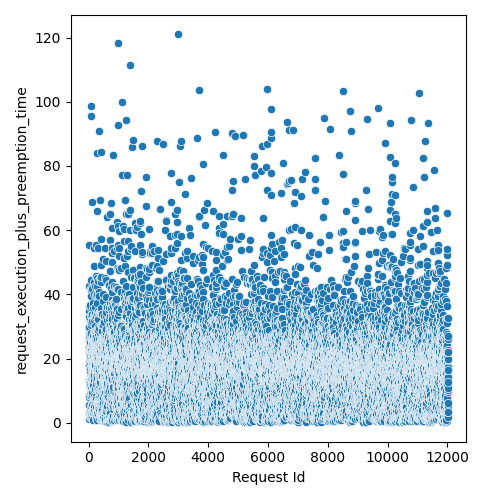

Values plotted in this chart, from the file beside it:
Request Id, request_execution_plus_preemption_time
4, 2.802
5, 8.362
8, 19.09
3, 12.63
6, 25.94
0, 26.53
1, 23.99
7, 27.51
9, 29.63
2, 33.11
10, 7.914
16, 13.3
19, 19.3
13, 17.36
17, 22.47
22, 17.91
15, 23.31
20, 23.84
21, 21.72
12, 26.99
25, 27.63
23, 35.96
14, 5.525
18, 42.74
24, 8.758
11, 55.5
26, 1.305
28, 3.111
27, 29.94
36, 1.88
37, 9.225
33, 3.452
34, 18.91
35, 23.03
32, 15.72
31, 22.72
29, 34.76
30, 32.1
44, 11.08
45, 11.57
42, 13.41
41, 14.06
43, 12.46
39, 20.01
38, 22.05
40, 22.35
52, 11.48
58, 13.94
59, 15.74
57, 2.7
56, 9.294
46, 20.27
48, 22.51
49, 22.55
47, 24.67
60, 24.77
51, 23.14
54, 21.58
55, 27.76
53, 36.09
... 11,971 more rows
